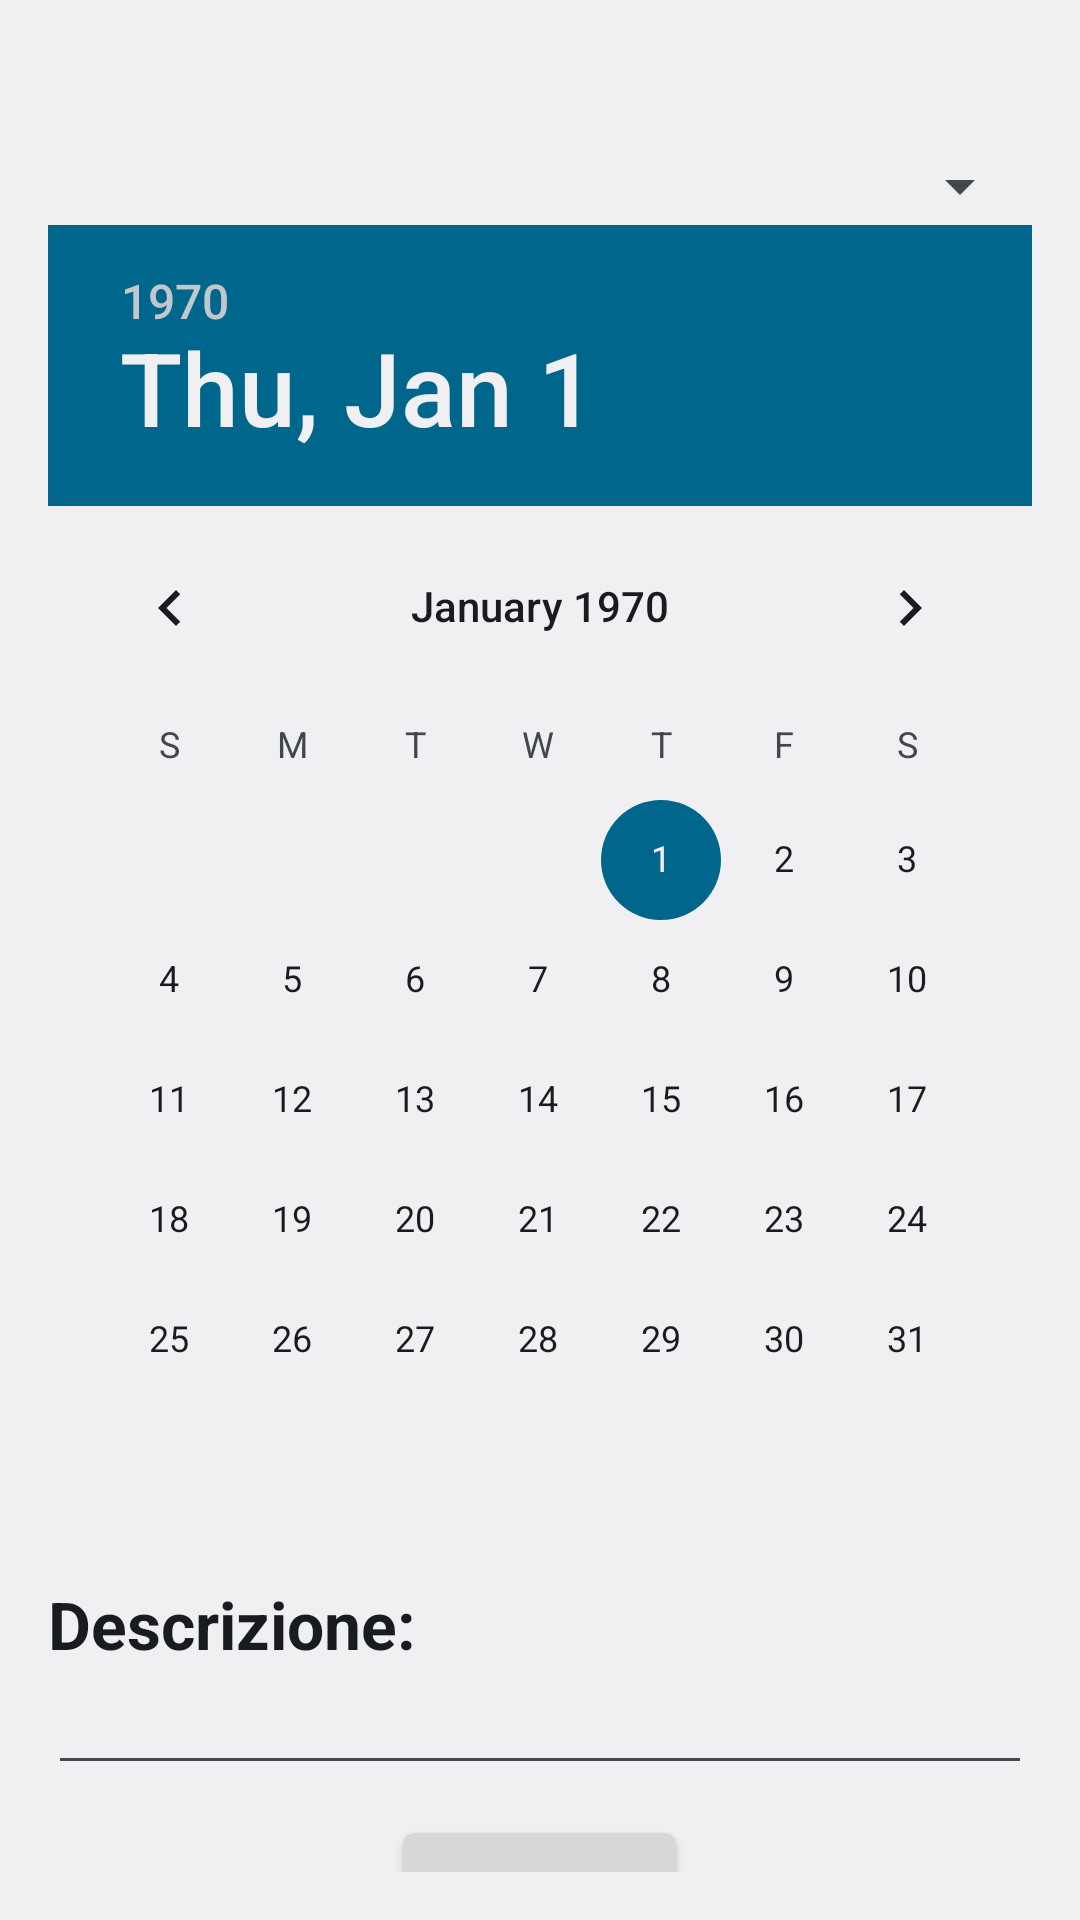

Layout XML and referenced resources for this Android screen:
<!-- AndroidManifest.xml: application theme AppTheme -->
<!-- res/layout/activity_add_event.xml -->
<RelativeLayout xmlns:android="http://schemas.android.com/apk/res/android"
    xmlns:tools="http://schemas.android.com/tools"
    android:layout_width="match_parent"
    android:layout_height="match_parent"
    android:paddingLeft="@dimen/activity_horizontal_margin"
    android:paddingRight="@dimen/activity_horizontal_margin"
    android:paddingTop="@dimen/activity_vertical_margin"
    android:paddingBottom="@dimen/activity_vertical_margin"
    tools:context="android.valarmorghulis.unica.it.uniapp.pianostudi.AddEvent"
    android:gravity="center"
    >

    <TextView
        android:layout_width="match_parent"
        android:layout_height="wrap_content"
        android:text="Scegli l'esame: "
        android:id="@+id/exam_choice"
        android:textAppearance="?android:attr/textAppearanceLarge"
        android:textStyle="bold"
        />

    <Spinner
        android:id="@+id/spinner_exams"
        android:layout_width="match_parent"
        android:layout_height="70dp"
        android:prompt="@string/exam_prompt"
        android:layout_marginTop="40dp"
        android:layout_marginBottom="20dp"

        />

    <TextView
        android:layout_width="match_parent"
        android:layout_height="wrap_content"
        android:text="Scegli la data: "
        android:id="@+id/date_choice"
        android:textAppearance="?android:attr/textAppearanceLarge"
        android:textStyle="bold"
        android:layout_below="@+id/spinner_exams"
        />

    <DatePicker
        android:layout_width="wrap_content"
        android:layout_height="wrap_content"
        android:id="@+id/datePicker"
        android:layout_centerVertical="true"
        android:layout_centerHorizontal="true"
        android:calendarViewShown="false" />

    <TextView
        android:layout_width="match_parent"
        android:layout_height="wrap_content"
        android:text="Descrizione: "
        android:id="@+id/insert_description_textview"
        android:layout_marginTop="20dp"
        android:textAppearance="?android:attr/textAppearanceLarge"
        android:textStyle="bold"
        android:layout_below="@+id/datePicker"
        />

    <EditText
        android:layout_width="match_parent"
        android:layout_height="wrap_content"
        android:layout_below="@+id/insert_description_textview"
        android:layout_marginTop="10dp"
        android:id="@+id/description_editText"
        />


    <Button
        android:layout_width="wrap_content"
        android:layout_height="wrap_content"
        android:layout_below="@+id/description_editText"
        android:layout_marginTop="10dp"
        android:id="@+id/confirm_button"
        android:text="Conferma"
        android:layout_centerHorizontal="true"
        />



</RelativeLayout>
<!-- resources referenced by this layout -->
<resources>
  <dimen name="activity_horizontal_margin">16dp</dimen>
  <dimen name="activity_vertical_margin">16dp</dimen>
  <style name="AppTheme" parent="android:Theme.DeviceDefault.Light">
          
      </style>
</resources>
